Image classification data set "label_template" (YLTsai0609/Missing_Semester_of_Your_CS_Education on GitHub). Class labels (4): hook empty, hook with ground rod, light turned off, light turned on.

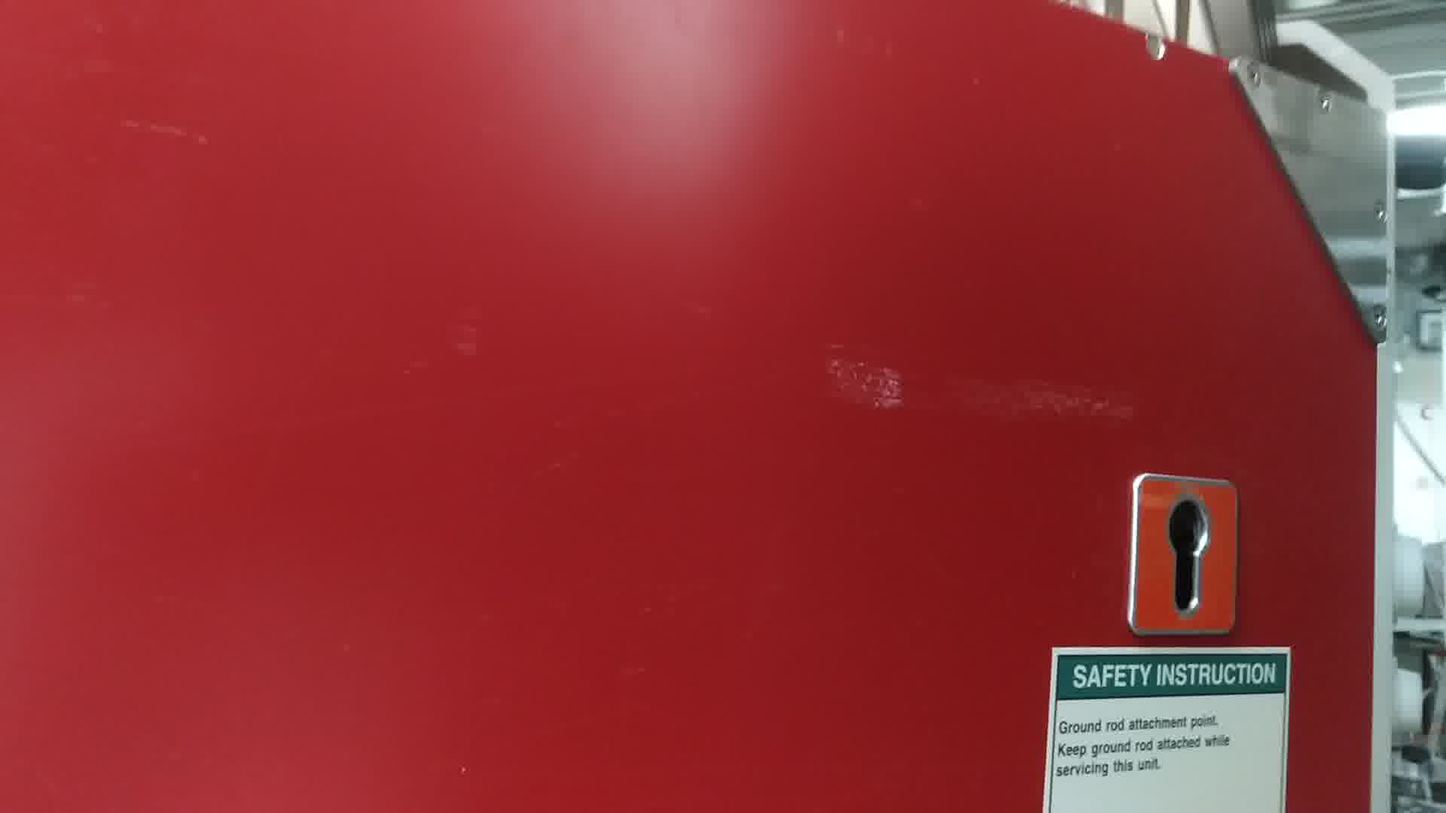
Label: hook empty

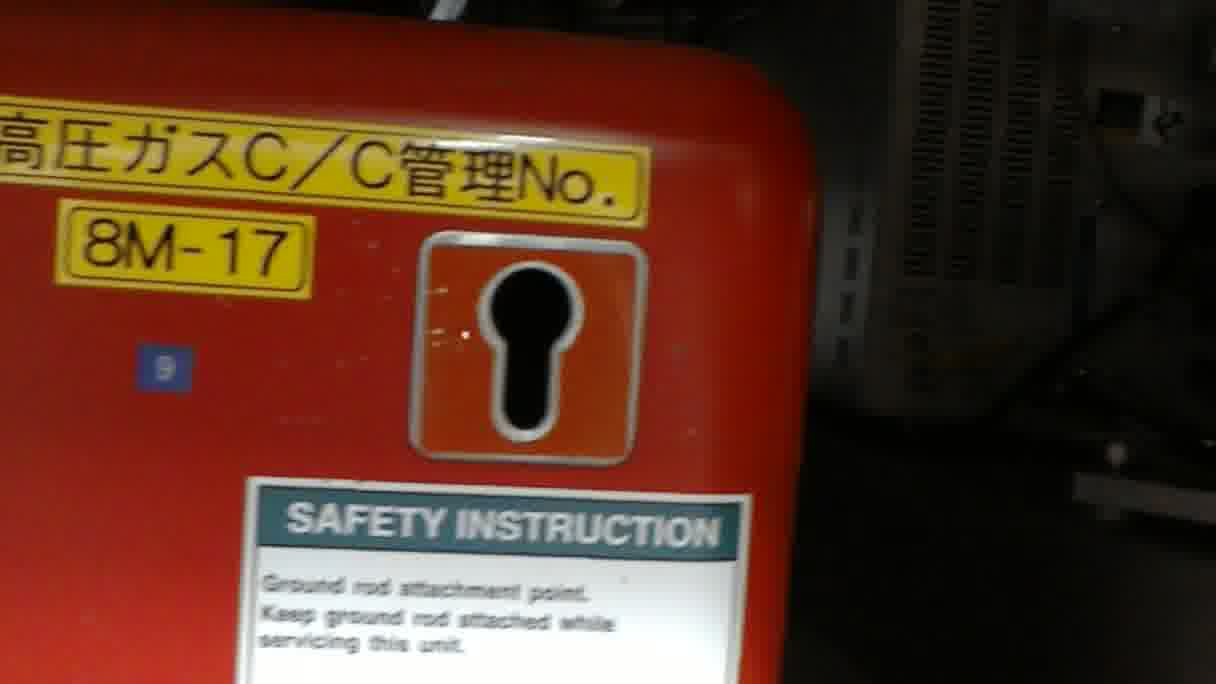
Label: hook empty

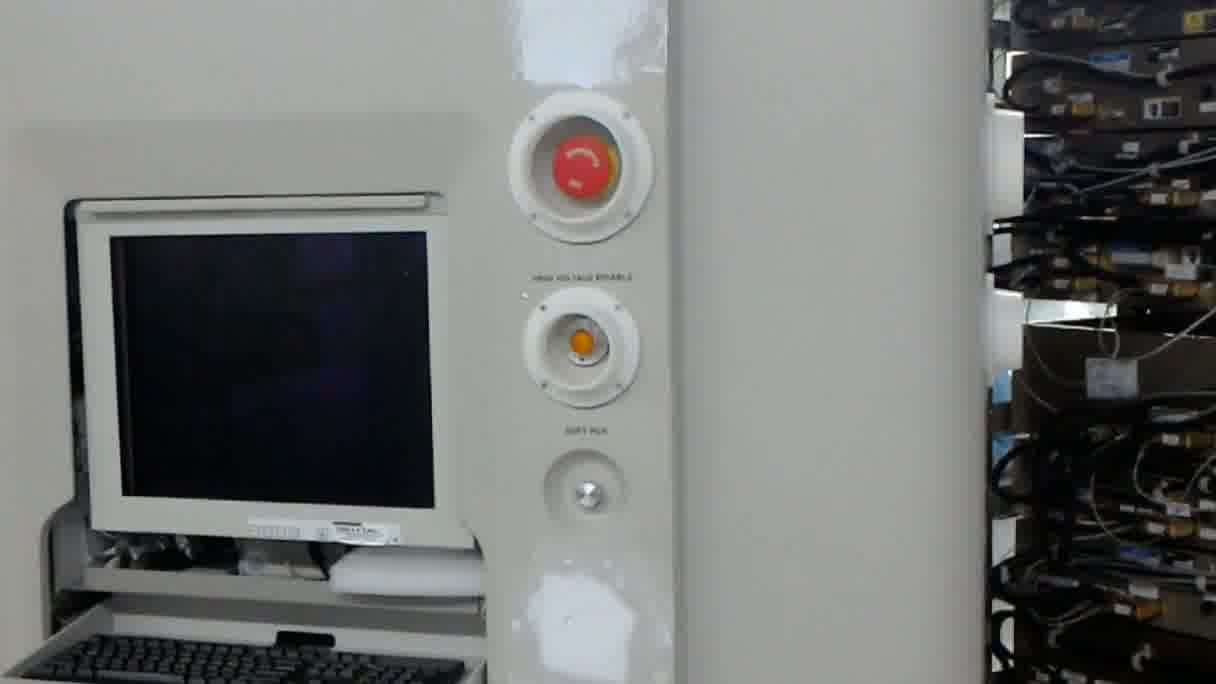
Label: light turned off

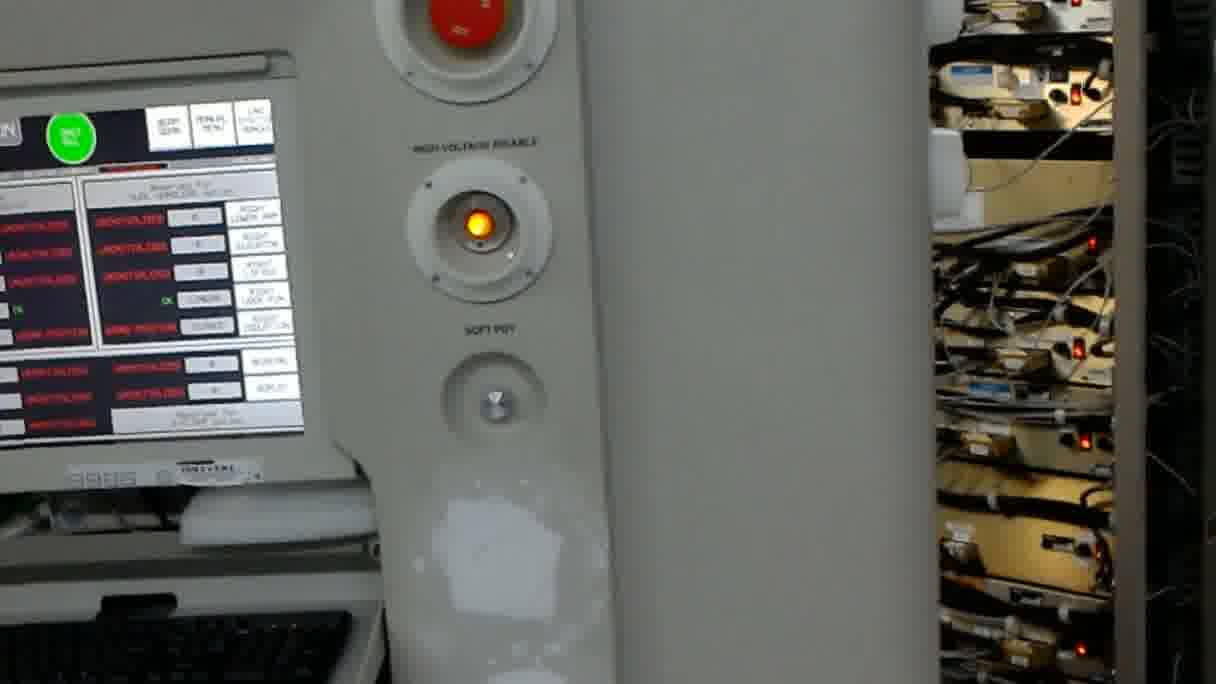
Label: light turned on

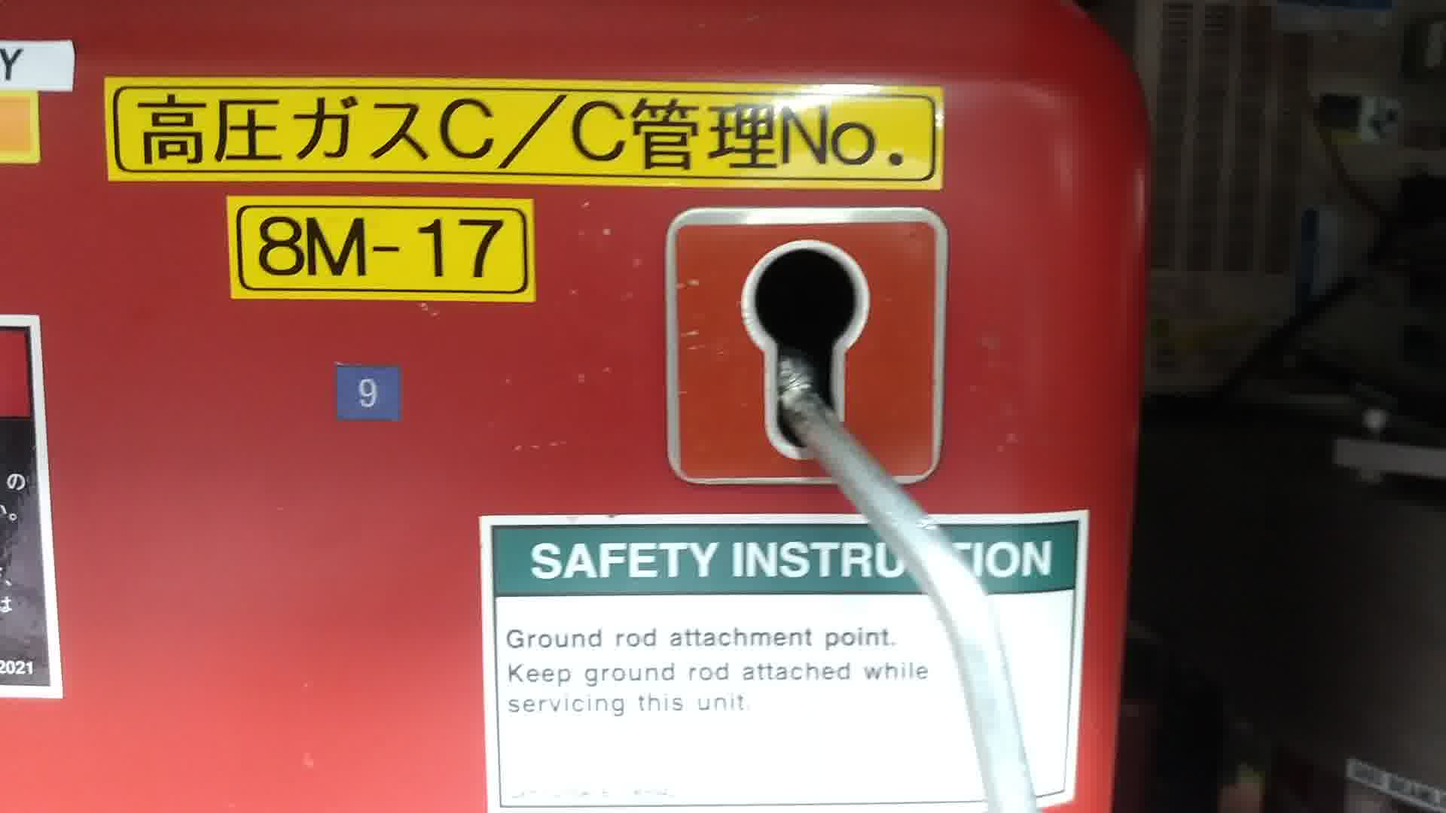
Label: hook with ground rod

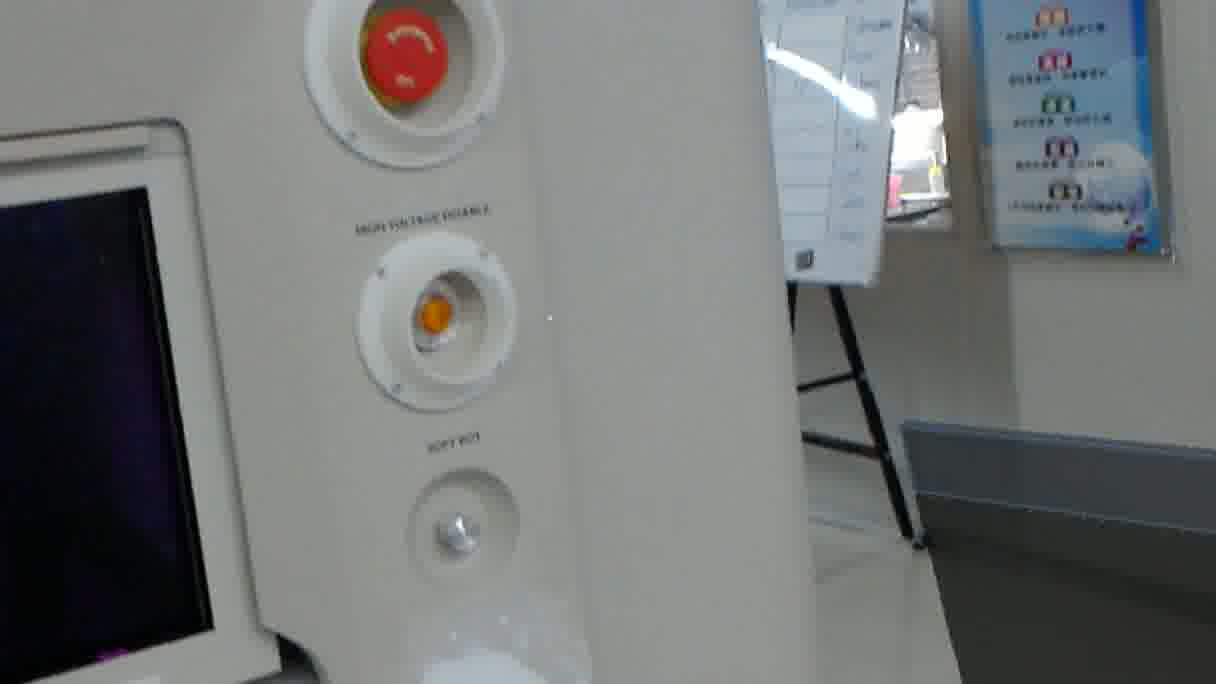
Label: light turned off
